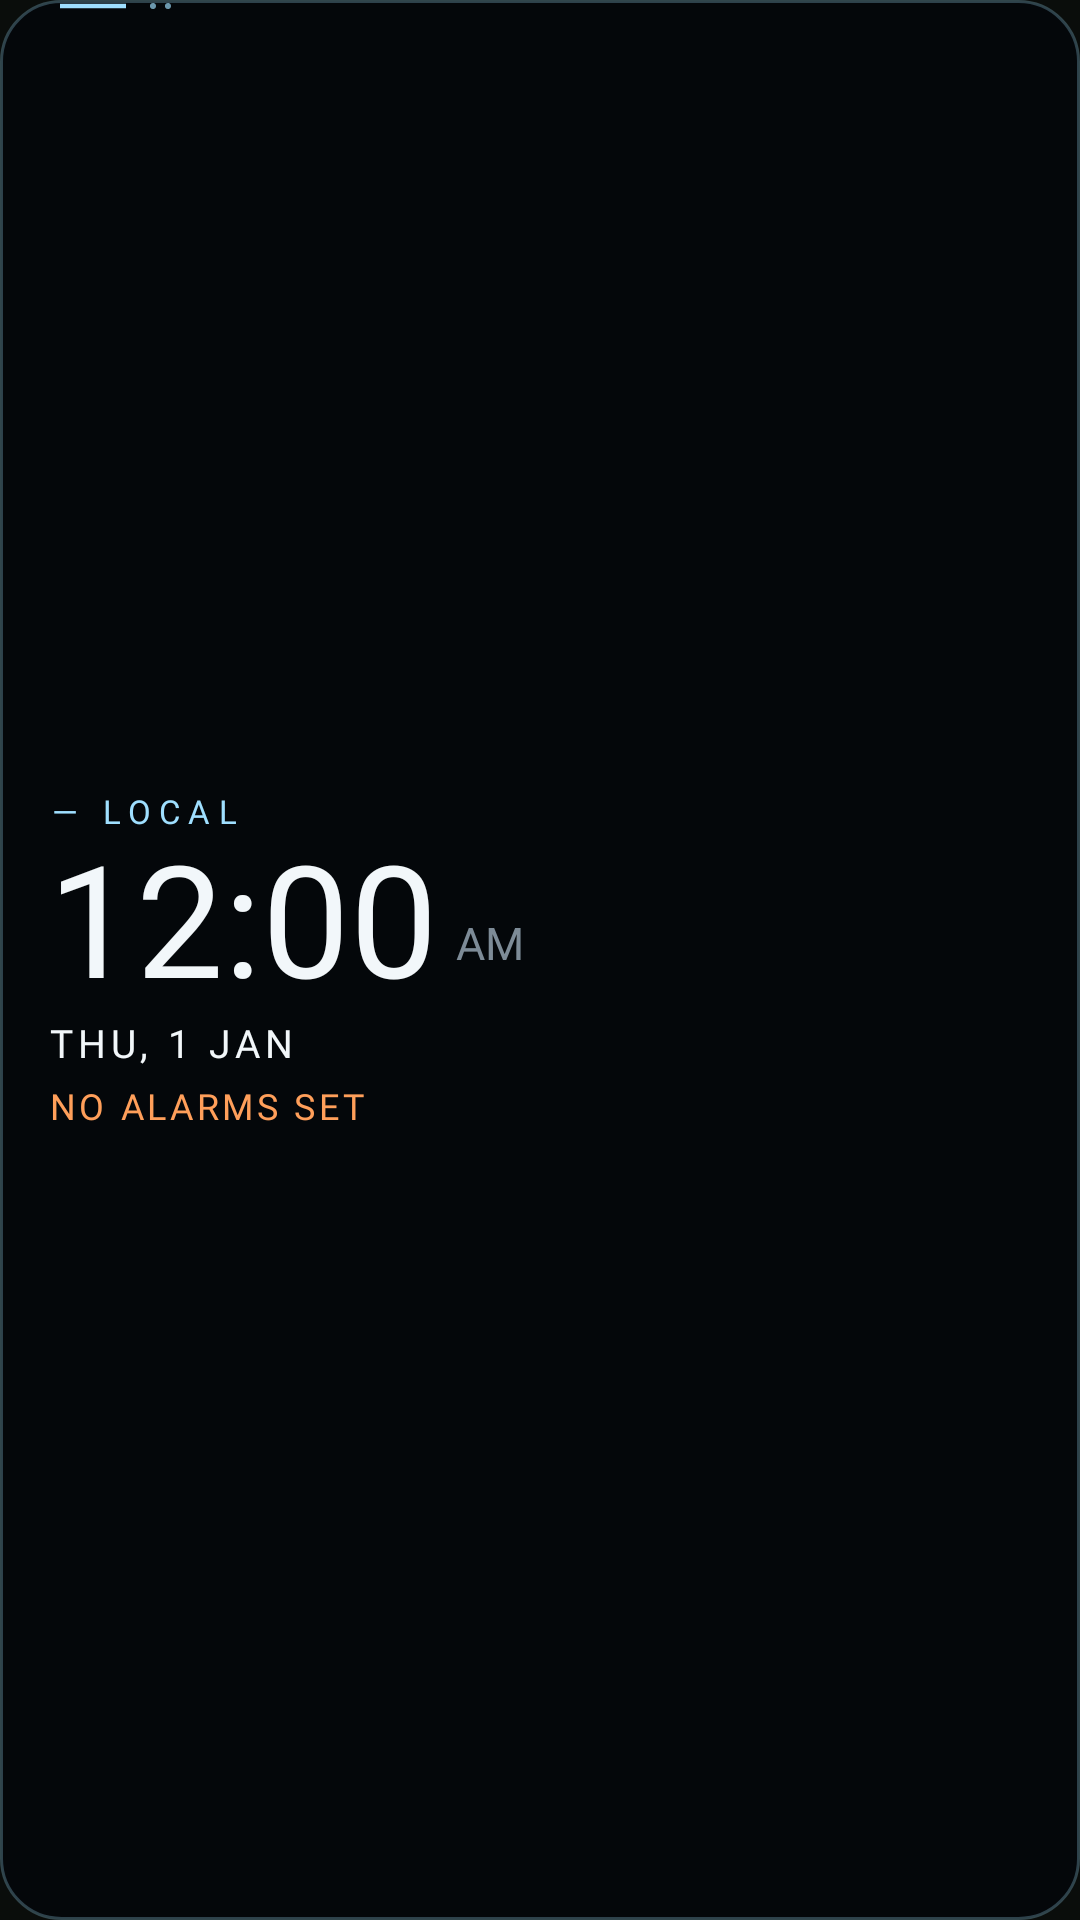

The Android layout XML behind this screen, and the referenced resources:
<!-- AndroidManifest.xml: application theme AppTheme -->
<!-- res/layout/widget_clock_tower.xml -->
<?xml version="1.0" encoding="utf-8"?>
<LinearLayout xmlns:android="http://schemas.android.com/apk/res/android"
    android:id="@+id/w_root"
    android:layout_width="match_parent" android:layout_height="match_parent"
    android:orientation="vertical" android:gravity="center_vertical"
    android:padding="16dp" android:background="@drawable/widget_bg_tower">
    <TextView android:id="@+id/w_label" android:layout_width="wrap_content" android:layout_height="wrap_content"
        android:text="— LOCAL" android:textColor="#9FDFFF" android:textSize="11sp"
        android:fontFamily="@font/jura_semibold" android:letterSpacing="0.25" />
    <LinearLayout android:layout_width="wrap_content" android:layout_height="wrap_content"
        android:orientation="horizontal" android:gravity="bottom">
        <TextClock android:id="@+id/w_time" android:layout_width="wrap_content" android:layout_height="wrap_content"
            android:format12Hour="h:mm" android:format24Hour="HH:mm" android:textSize="52sp"
            android:textColor="#F2F7FA" android:fontFamily="@font/jura_light" android:includeFontPadding="false" />
        <TextClock android:id="@+id/w_ampm" android:layout_width="wrap_content" android:layout_height="wrap_content"
            android:layout_marginStart="6dp" android:layout_marginBottom="6dp"
            android:format12Hour="a" android:format24Hour="" android:textSize="15sp"
            android:textColor="#7D8B97" android:fontFamily="@font/jura_semibold" />
    </LinearLayout>
    <TextClock android:id="@+id/w_date" android:layout_width="wrap_content" android:layout_height="wrap_content"
        android:format12Hour="EEE, d MMM" android:format24Hour="EEE, d MMM" android:textAllCaps="true"
        android:textSize="13sp" android:textColor="#F2F7FA" android:fontFamily="@font/jura_semibold" android:letterSpacing="0.12" />
    <TextView android:id="@+id/w_alarm" android:layout_width="wrap_content" android:layout_height="wrap_content"
        android:layout_marginTop="4dp" android:text="NO ALARMS SET" android:textSize="12sp"
        android:textColor="#FF9F5A" android:fontFamily="@font/jura_semibold" android:letterSpacing="0.1" />
</LinearLayout>
<!-- resources referenced by this layout -->
<resources>
  <!-- drawable widget_bg_tower (drawable) -->
  <?xml version="1.0" encoding="utf-8"?>
  <layer-list xmlns:android="http://schemas.android.com/apk/res/android">
      <item><shape android:shape="rectangle">
          <solid android:color="#D904070A" /><stroke android:width="1dp" android:color="#449FDFFF" /><corners android:radius="20dp" />
      </shape></item>
      <item android:gravity="top|start" android:top="1dp" android:left="20dp" android:width="40dp" android:height="8dp" android:drawable="@drawable/widget_tick_tower" />
  </layer-list>
  <style name="AppTheme" parent="android:Theme.Material.NoActionBar">
          <item name="android:windowBackground">@color/bg</item>
          <item name="android:statusBarColor">@color/bg</item>
          <item name="android:navigationBarColor">@color/bg</item>
          <item name="android:colorAccent">@color/red</item>
      </style>
  <!-- drawable widget_tick_tower (drawable) -->
  <?xml version="1.0" encoding="utf-8"?>
  <vector xmlns:android="http://schemas.android.com/apk/res/android" android:width="40dp" android:height="8dp" android:viewportWidth="40" android:viewportHeight="8">
      <path android:pathData="M0,1 H22" android:strokeColor="#FF9FDFFF" android:strokeWidth="1.5" android:fillColor="#00000000"/>
      <path android:pathData="M30,1 a1,1 0 1,0 2,0 a1,1 0 1,0 -2,0 M35,1 a1,1 0 1,0 2,0 a1,1 0 1,0 -2,0" android:fillColor="#AA9FDFFF"/>
  </vector>
  <color name="bg">#0A0D0B</color>
  <color name="red">#FFB23E</color>
</resources>
